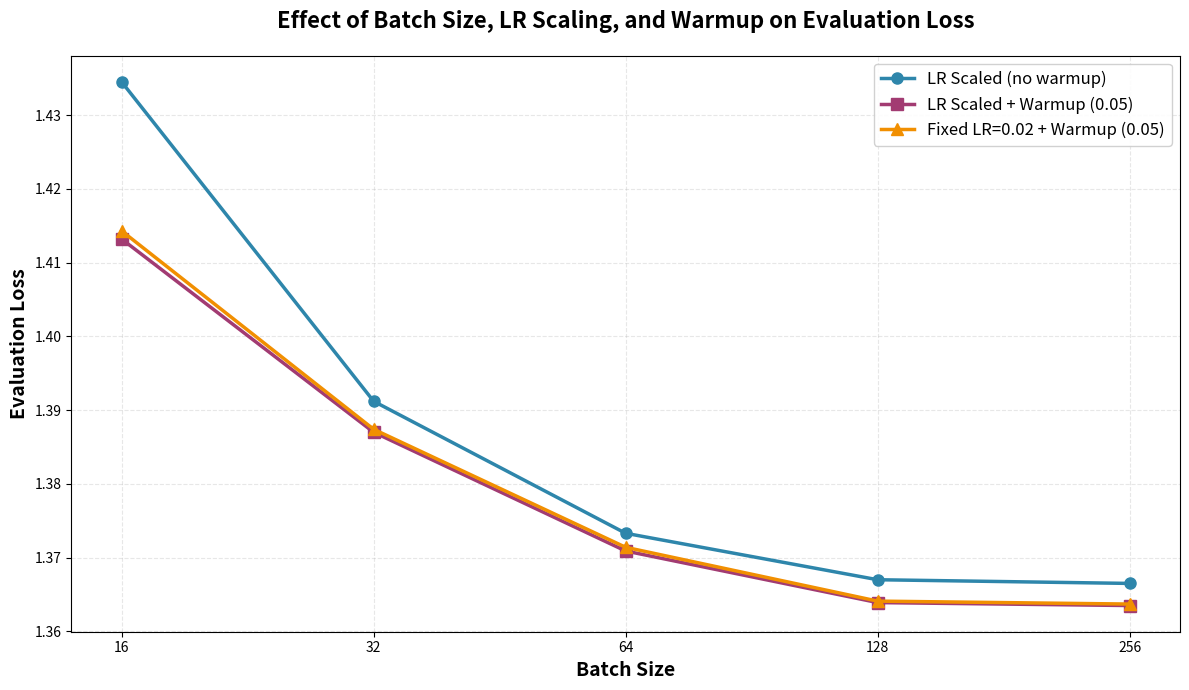

Reproduce this figure in Python.
#!/usr/bin/env python3
"""
Plot batch size experiment results to analyze:
1. Critical batch size (optimal point)
2. Effect of learning rate scaling
3. Effect of warmup ratio
"""

import matplotlib.pyplot as plt
import numpy as np


def plot_batch_size_comparison(
    eval_losses_lr_scaled: list[float],
    eval_losses_lr_scaled_warmup: list[float],
    eval_losses_fixed_lr_warmup: list[float],
    batch_sizes: list[int] = [16, 32, 64, 128, 256],
    save_path: str = "batch_size_comparison.png",
):
    """
    Plot evaluation loss vs batch size for three experimental settings.

    Args:
        eval_losses_lr_scaled: Losses for LR scaled with batch size (no warmup)
        eval_losses_lr_scaled_warmup: Losses for LR scaled + warmup ratio 0.05
        eval_losses_fixed_lr_warmup: Losses for fixed LR=0.02 + warmup ratio 0.05
        batch_sizes: Batch sizes tested (default: [16, 32, 64, 128, 256])
        save_path: Path to save the figure
    """
    # Validate input lengths
    assert len(eval_losses_lr_scaled) == len(batch_sizes), "Mismatch in data length"
    assert len(eval_losses_lr_scaled_warmup) == len(batch_sizes), "Mismatch in data length"
    assert len(eval_losses_fixed_lr_warmup) == len(batch_sizes), "Mismatch in data length"

    # Create figure with larger size for clarity
    plt.figure(figsize=(12, 7))

    # Plot three lines with distinct colors and markers
    plt.plot(
        batch_sizes,
        eval_losses_lr_scaled,
        marker="o",
        linewidth=2.5,
        markersize=8,
        label="LR Scaled (no warmup)",
        color="#2E86AB",  # Blue
    )
    plt.plot(
        batch_sizes,
        eval_losses_lr_scaled_warmup,
        marker="s",
        linewidth=2.5,
        markersize=8,
        label="LR Scaled + Warmup (0.05)",
        color="#A23B72",  # Purple
    )
    plt.plot(
        batch_sizes,
        eval_losses_fixed_lr_warmup,
        marker="^",
        linewidth=2.5,
        markersize=8,
        label="Fixed LR=0.02 + Warmup (0.05)",
        color="#F18F01",  # Orange
    )

    # Find critical batch sizes for summary statistics
    min_idx_1 = np.argmin(eval_losses_lr_scaled)
    min_idx_2 = np.argmin(eval_losses_lr_scaled_warmup)
    min_idx_3 = np.argmin(eval_losses_fixed_lr_warmup)

    # Formatting
    plt.xlabel("Batch Size", fontsize=14, fontweight="bold")
    plt.ylabel("Evaluation Loss", fontsize=14, fontweight="bold")
    plt.title("Effect of Batch Size, LR Scaling, and Warmup on Evaluation Loss", fontsize=16, fontweight="bold", pad=20)

    # Use log scale for x-axis since batch sizes are powers of 2
    plt.xscale("log", base=2)
    plt.xticks(batch_sizes, labels=[str(bs) for bs in batch_sizes])

    # Grid for easier reading
    plt.grid(True, alpha=0.3, linestyle="--", linewidth=0.8)

    # Legend with larger font
    plt.legend(fontsize=12, loc="best", framealpha=0.9)

    # Tight layout to prevent label cutoff
    plt.tight_layout()

    # Save figure
    plt.savefig(save_path, dpi=300, bbox_inches="tight")
    print(f"✓ Figure saved to {save_path}")

    # Print summary statistics
    print("\n" + "=" * 60)
    print("CRITICAL BATCH SIZES:")
    print("=" * 60)
    print(f"LR Scaled (no warmup):         Batch Size = {batch_sizes[min_idx_1]}, Loss = {eval_losses_lr_scaled[min_idx_1]:.4f}")
    print(
        f"LR Scaled + Warmup:            Batch Size = {batch_sizes[min_idx_2]}, Loss = {eval_losses_lr_scaled_warmup[min_idx_2]:.4f}"
    )
    print(
        f"Fixed LR=0.02 + Warmup:        Batch Size = {batch_sizes[min_idx_3]}, Loss = {eval_losses_fixed_lr_warmup[min_idx_3]:.4f}"
    )

    print("\n" + "=" * 60)
    print("EFFECT ANALYSIS:")
    print("=" * 60)

    # Effect of warmup (compare setting 1 vs 2)
    warmup_effect = np.array(eval_losses_lr_scaled) - np.array(eval_losses_lr_scaled_warmup)
    avg_warmup_effect = np.mean(warmup_effect)
    print(f"\nEffect of Warmup (LR Scaled w/o warmup vs w/ warmup):")
    print(f"  Average improvement: {avg_warmup_effect:.4f}")
    print(f"  {'Warmup helps' if avg_warmup_effect > 0 else 'Warmup hurts'} on average")

    # Effect of LR scaling (compare setting 2 vs 3, both have warmup)
    lr_scaling_effect = np.array(eval_losses_fixed_lr_warmup) - np.array(eval_losses_lr_scaled_warmup)
    avg_lr_scaling_effect = np.mean(lr_scaling_effect)
    print(f"\nEffect of LR Scaling (Fixed LR vs Scaled LR, both with warmup):")
    print(f"  Average improvement from scaling: {avg_lr_scaling_effect:.4f}")
    print(f"  {'LR scaling helps' if avg_lr_scaling_effect > 0 else 'LR scaling hurts'} on average")

    # Overall best configuration
    all_losses = (
        list(eval_losses_lr_scaled) + list(eval_losses_lr_scaled_warmup) + list(eval_losses_fixed_lr_warmup)
    )
    best_loss = min(all_losses)
    if best_loss in eval_losses_lr_scaled:
        best_config = "LR Scaled (no warmup)"
        best_bs = batch_sizes[eval_losses_lr_scaled.index(best_loss)]
    elif best_loss in eval_losses_lr_scaled_warmup:
        best_config = "LR Scaled + Warmup"
        best_bs = batch_sizes[eval_losses_lr_scaled_warmup.index(best_loss)]
    else:
        best_config = "Fixed LR=0.02 + Warmup"
        best_bs = batch_sizes[eval_losses_fixed_lr_warmup.index(best_loss)]

    print(f"\nOverall Best Configuration:")
    print(f"  {best_config} with Batch Size = {best_bs}, Loss = {best_loss:.4f}")
    print("=" * 60 + "\n")

    plt.show()


if __name__ == "__main__":
    # Example usage - replace these with your actual results
    # Format: [loss_bs16, loss_bs32, loss_bs64, loss_bs128, loss_bs256]

    # Setting 1: LR scaled with batch size (no warmup)
    ## replace the last number!!
    eval_losses_lr_scaled = [1.4345, 1.3912, 1.3733, 1.3670, 1.3665]

    # Setting 2: LR scaled + warmup ratio 0.05
    ## replace the first two numbers!!
    eval_losses_lr_scaled_warmup = [1.4132, 1.3870, 1.3709, 1.3639, 1.3635]

    # Setting 3: Fixed LR=0.02 + warmup ratio 0.05
    eval_losses_fixed_lr_warmup = [1.4143, 1.3874, 1.3714, 1.3641, 1.3637]

    # Generate plot
    plot_batch_size_comparison(
        eval_losses_lr_scaled=eval_losses_lr_scaled,
        eval_losses_lr_scaled_warmup=eval_losses_lr_scaled_warmup,
        eval_losses_fixed_lr_warmup=eval_losses_fixed_lr_warmup,
    )
